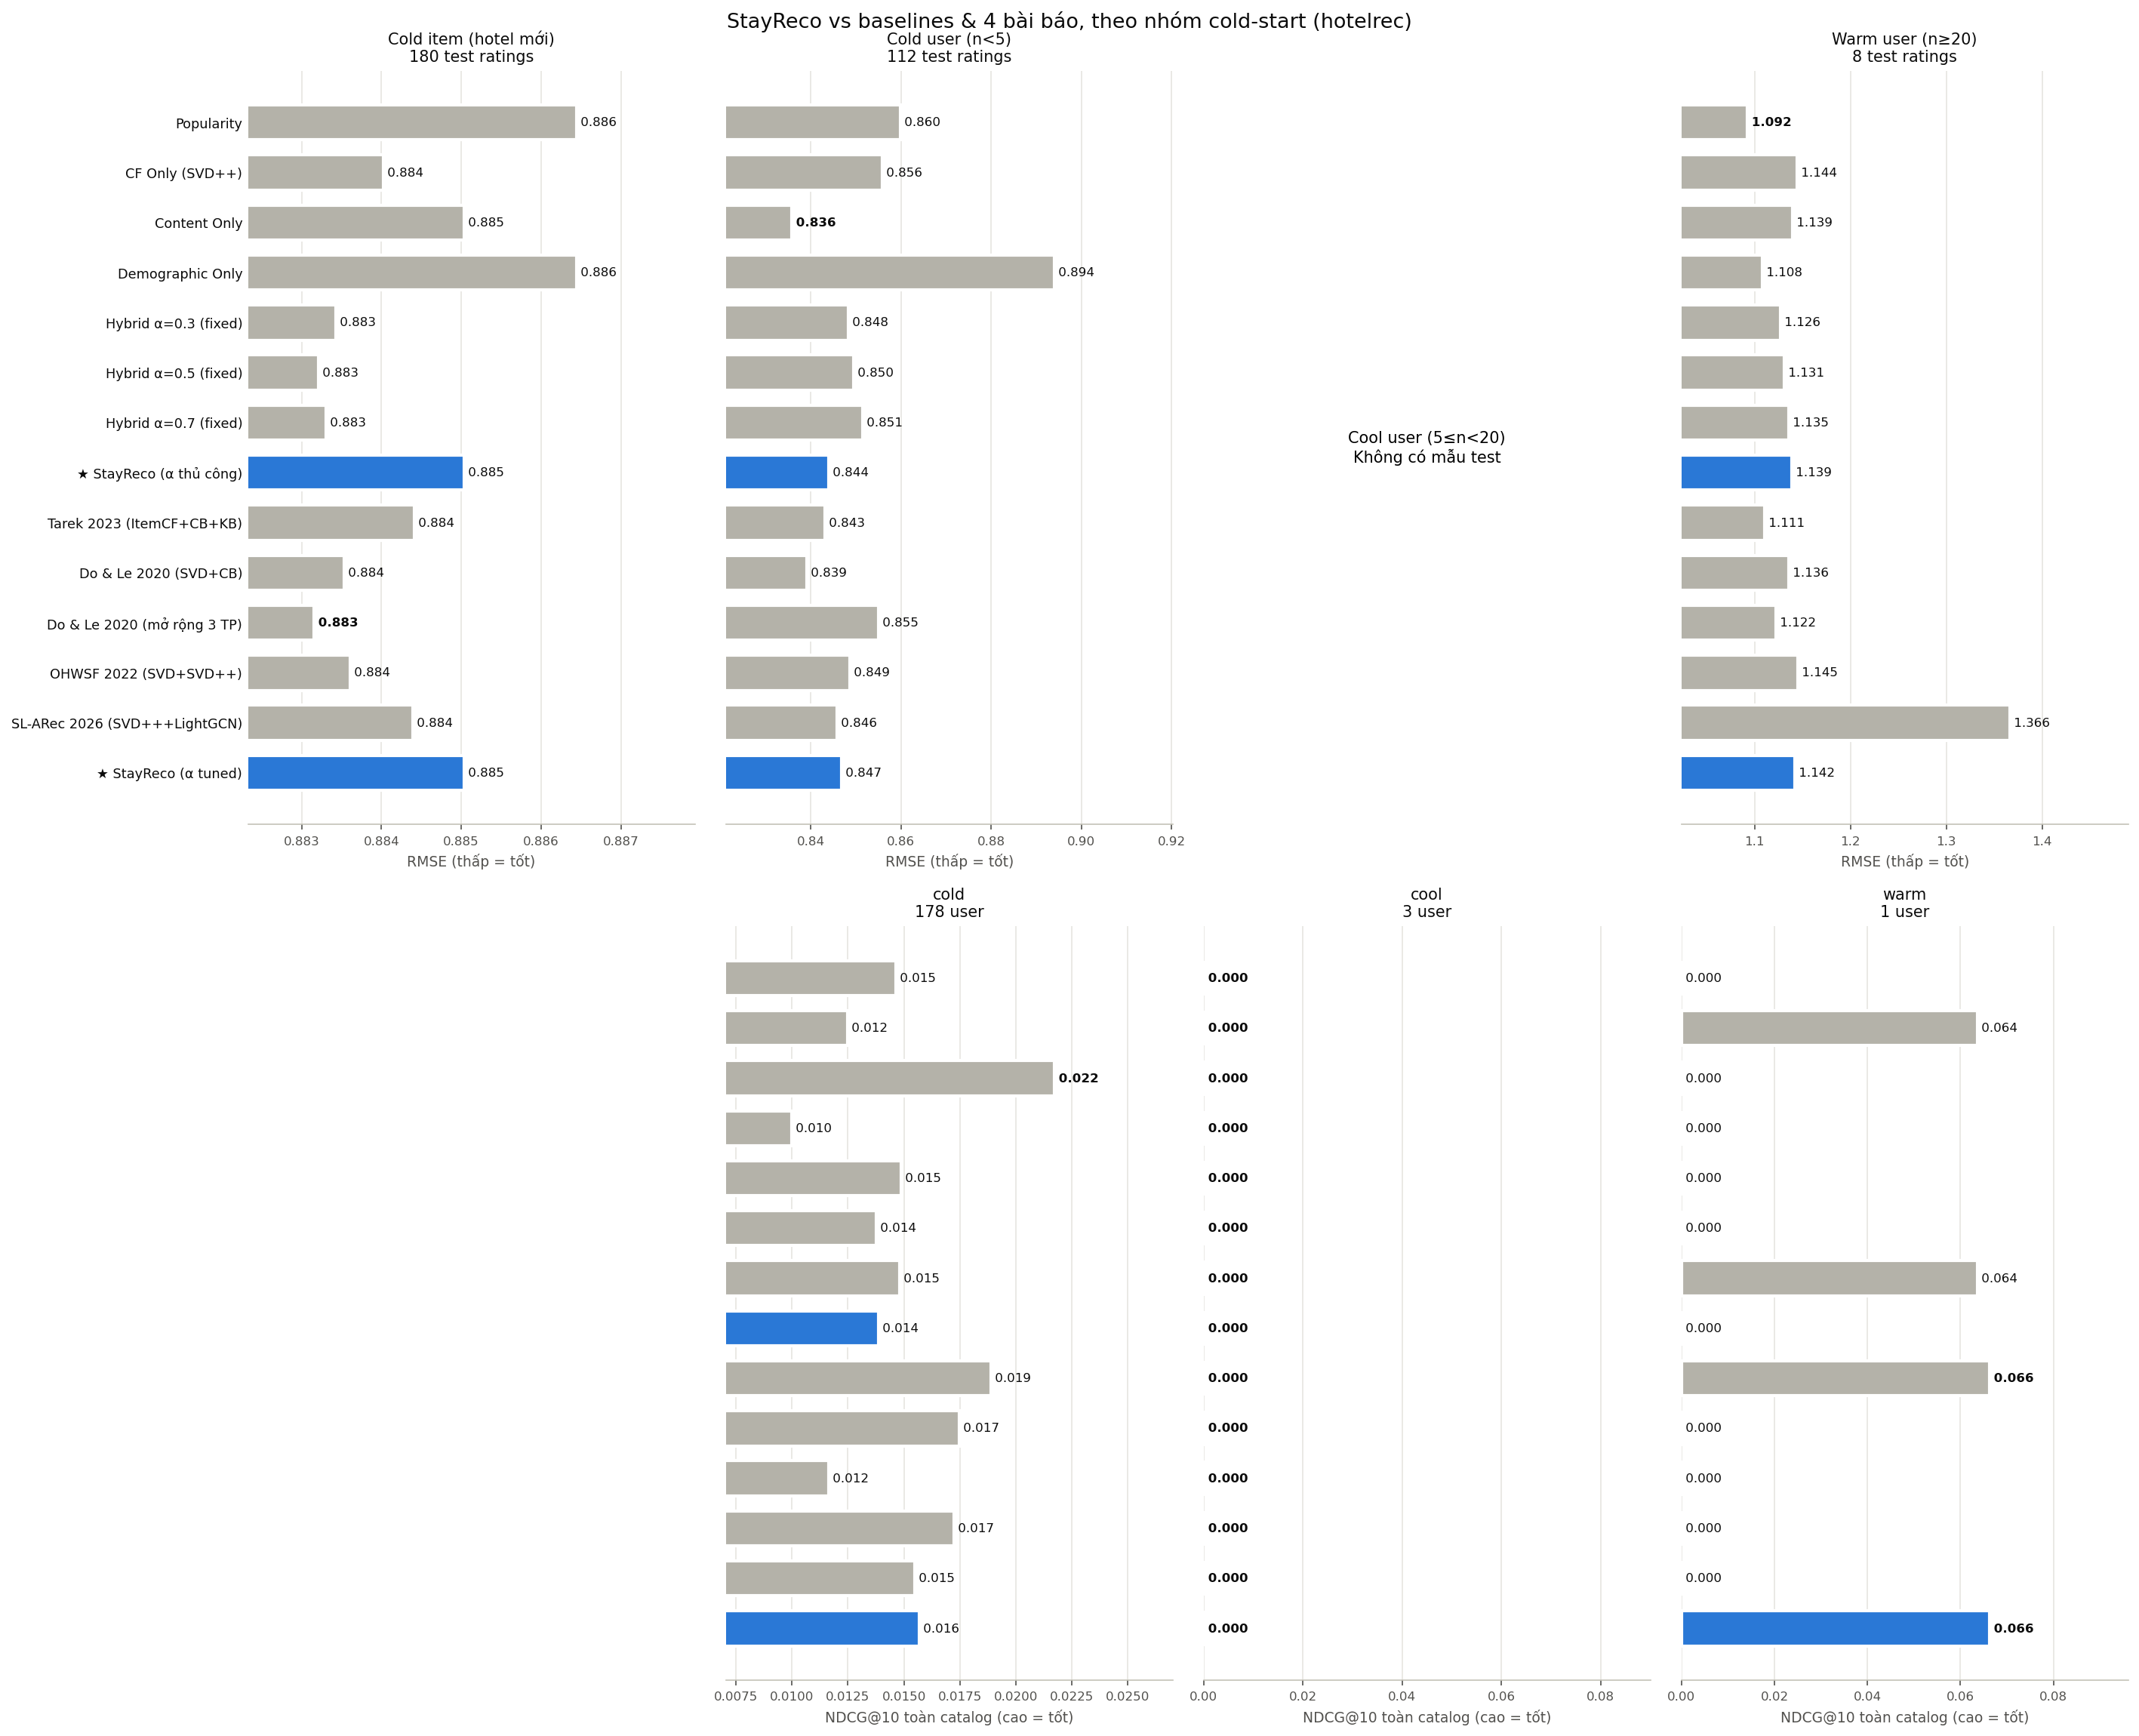

The file beside this chart, header and first rows:
method, rmse, mae, p@5, r@5, ndcg@5, cov@5, p@10, r@10, ndcg@10, cov@10, p@20, r@20, ndcg@20, cov@20, newitem@5, newitem@10, newitem@20, seed
Popularity, 0.8828, 0.6745, 0.002198, 0.01099, 0.006933, 0.04737, 0.004396, 0.03205, 0.01433, 0.07895, 0.004396, 0.06074, 0.02225, 0.1737, 0.0, 0.0, 0.0, 42
CF Only (SVD++), 0.8817, 0.6681, 0.003297, 0.01099, 0.006176, 0.2158, 0.004396, 0.02778, 0.01257, 0.3211, 0.00467, 0.06349, 0.02186, 0.4158, 0.0, 0.0, 0.0, 42
Content Only, 0.8748, 0.6592, 0.004396, 0.01923, 0.01648, 0.1158, 0.004396, 0.03205, 0.02125, 0.1632, 0.004945, 0.06288, 0.03009, 0.2895, 0.0, 0.0005495, 0.001374, 42
Demographic Only, 0.8959, 0.6868, 0.001099, 0.005495, 0.002747, 0.04211, 0.003297, 0.02656, 0.009758, 0.07895, 0.004396, 0.06074, 0.01944, 0.1737, 0.0, 0.0, 0.0, 42
Hybrid α=0.3 (fixed), 0.878, 0.6635, 0.004396, 0.01923, 0.009606, 0.08947, 0.004396, 0.03297, 0.01457, 0.1316, 0.004121, 0.05525, 0.021, 0.2053, 0.0, 0.0, 0.0, 42
Hybrid α=0.5 (fixed), 0.8784, 0.6636, 0.005495, 0.01923, 0.009078, 0.1, 0.004396, 0.03297, 0.01345, 0.1421, 0.003846, 0.04976, 0.01858, 0.2526, 0.0, 0.0, 0.0, 42
Hybrid α=0.7 (fixed), 0.8793, 0.6648, 0.004396, 0.01374, 0.008008, 0.1263, 0.004945, 0.03327, 0.01484, 0.1895, 0.004121, 0.05525, 0.02067, 0.3368, 0.0, 0.0, 0.0, 42
★ StayReco (α thủ công), 0.8778, 0.6631, 0.004396, 0.01923, 0.01171, 0.09474, 0.003297, 0.02381, 0.01355, 0.1316, 0.004121, 0.05525, 0.02276, 0.2368, 0.0, 0.0, 0.001374, 42
Tarek 2023 (ItemCF+CB+KB), 0.8762, 0.6658, 0.004396, 0.01923, 0.01074, 0.09474, 0.006044, 0.04335, 0.01885, 0.1421, 0.004396, 0.06074, 0.02388, 0.2632, 0.0, 0.0, 0.0, 42
Do & Le 2020 (SVD+CB), 0.875, 0.6613, 0.003297, 0.01374, 0.009926, 0.08947, 0.004396, 0.03297, 0.01708, 0.1368, 0.004396, 0.05556, 0.02391, 0.2316, 0.0, 0.0, 0.0, 42
Do & Le 2020 (mở rộng 3 TP), 0.8801, 0.6665, 0.003297, 0.01374, 0.006324, 0.07368, 0.003846, 0.02747, 0.01139, 0.1211, 0.004121, 0.05525, 0.0193, 0.1947, 0.0, 0.0, 0.0, 42
OHWSF 2022 (SVD+SVD++), 0.8788, 0.6683, 0.004396, 0.01923, 0.01167, 0.1105, 0.004396, 0.03297, 0.01688, 0.1895, 0.004121, 0.05525, 0.02329, 0.3053, 0.0, 0.0, 0.0, 42
SL-ARec 2026 (SVD+++LightGCN), 0.8867, 0.67, 0.004396, 0.01923, 0.01243, 0.1368, 0.003846, 0.02656, 0.01515, 0.2, 0.004945, 0.05769, 0.02439, 0.3474, 0.003297, 0.002747, 0.005495, 42
★ StayReco (α tuned), 0.8789, 0.6637, 0.004396, 0.01923, 0.01047, 0.1053, 0.004945, 0.03327, 0.01571, 0.1421, 0.003846, 0.05342, 0.02114, 0.2526, 0.0, 0.0, 0.001099, 42
